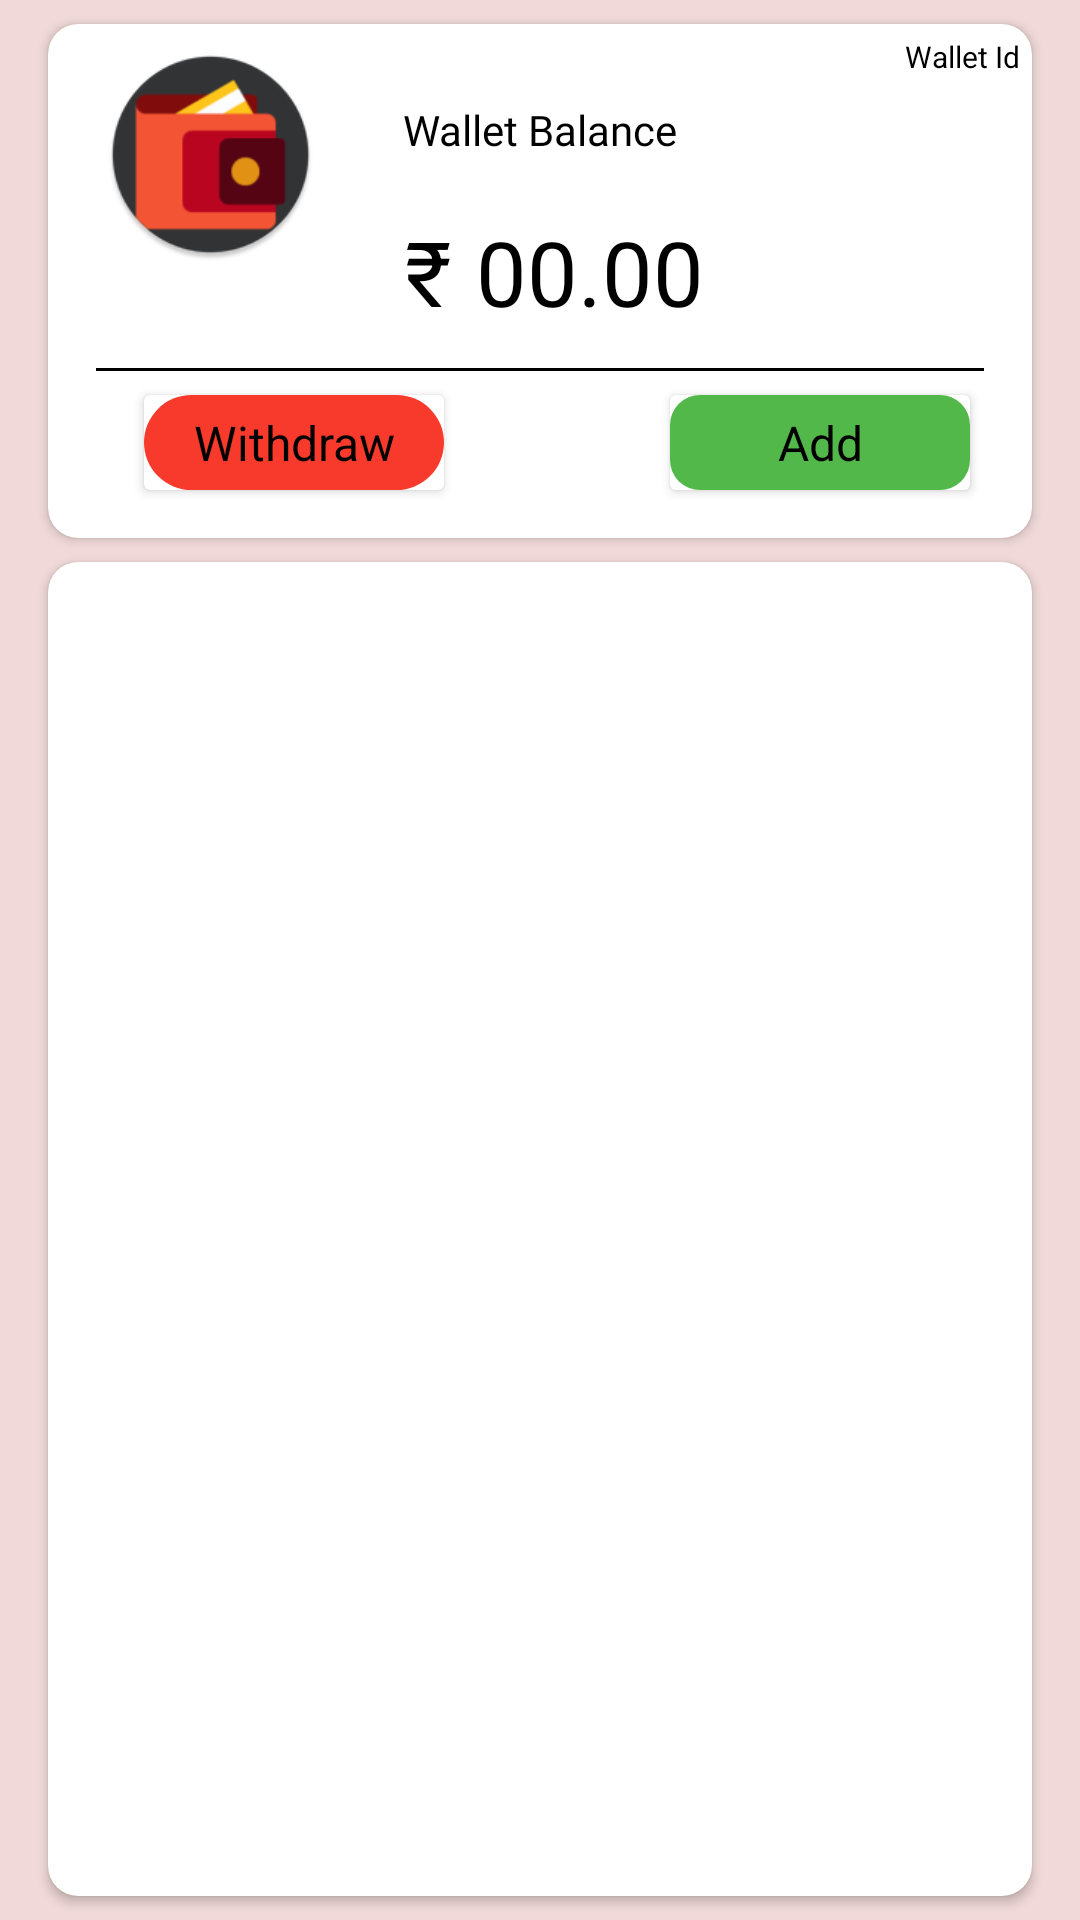

Android layout source for this screen:
<!-- AndroidManifest.xml: application theme Theme.BloomerBarber -->
<!-- res/layout/activity_barber_wallet.xml -->
<?xml version="1.0" encoding="utf-8"?>
<androidx.constraintlayout.widget.ConstraintLayout xmlns:android="http://schemas.android.com/apk/res/android"
    xmlns:app="http://schemas.android.com/apk/res-auto"
    xmlns:tools="http://schemas.android.com/tools"
    android:layout_width="match_parent"
    android:layout_height="match_parent"
    android:background="@color/background"
    tools:context=".BarberWalletActivity">

    <androidx.cardview.widget.CardView
        android:id="@+id/cardView3"
        android:layout_width="match_parent"
        android:layout_height="wrap_content"
        android:layout_marginStart="16dp"
        android:layout_marginTop="8dp"
        android:layout_marginEnd="16dp"
        app:cardCornerRadius="10dp"
        app:layout_constraintBottom_toBottomOf="parent"
        app:layout_constraintEnd_toEndOf="parent"
        app:layout_constraintHorizontal_bias="0.5"
        app:layout_constraintStart_toStartOf="parent"
        app:layout_constraintTop_toTopOf="parent"
        app:layout_constraintVertical_bias="0.0">

        <androidx.constraintlayout.widget.ConstraintLayout
            android:layout_width="match_parent"
            android:layout_height="match_parent">

            <View
                android:id="@+id/view2"
                android:layout_width="match_parent"
                android:layout_height="1dp"
                android:layout_marginStart="16dp"
                android:layout_marginTop="8dp"
                android:layout_marginEnd="16dp"
                android:background="#000000"
                app:layout_constraintBottom_toBottomOf="parent"
                app:layout_constraintEnd_toEndOf="parent"
                app:layout_constraintStart_toStartOf="parent"
                app:layout_constraintTop_toBottomOf="@+id/activity_barber_wallet_balance"
                app:layout_constraintVertical_bias="0.0" />

            <TextView
                android:id="@+id/textView7"
                android:layout_width="wrap_content"
                android:layout_height="wrap_content"
                android:layout_marginTop="8dp"
                android:fontFamily="@font/open_sans_semibold"
                android:text="Wallet Balance"
                android:textColor="@color/black"
                app:layout_constraintBottom_toBottomOf="parent"
                app:layout_constraintEnd_toEndOf="parent"
                app:layout_constraintHorizontal_bias="0.5"
                app:layout_constraintStart_toEndOf="@+id/imageView"
                app:layout_constraintStart_toStartOf="parent"
                app:layout_constraintTop_toBottomOf="@+id/activity_barber_wallet_wallet_id"
                app:layout_constraintVertical_bias="0.0" />

            <ImageView
                android:id="@+id/imageView"
                android:layout_width="79dp"
                android:layout_height="71dp"
                android:layout_marginStart="8dp"
                android:layout_marginTop="8dp"
                android:src="@mipmap/ic_wallet_round"
                app:layout_constraintBottom_toBottomOf="parent"
                app:layout_constraintEnd_toEndOf="parent"
                app:layout_constraintHorizontal_bias="0.027"
                app:layout_constraintStart_toStartOf="parent"
                app:layout_constraintTop_toTopOf="parent"
                app:layout_constraintVertical_bias="0.0" />

            <TextView
                android:id="@+id/activity_barber_wallet_balance"
                android:layout_width="wrap_content"
                android:layout_height="wrap_content"
                android:layout_marginStart="8dp"
                android:gravity="center"
                android:inputType="number"
                android:minHeight="48dp"
                android:text="00.00"
                android:textColor="@color/black"
                android:textSize="30dp"
                app:layout_constraintBottom_toBottomOf="parent"
                app:layout_constraintEnd_toEndOf="parent"
                app:layout_constraintHorizontal_bias="0.272"
                app:layout_constraintStart_toEndOf="@+id/imageView"
                app:layout_constraintTop_toBottomOf="@+id/textView7"
                app:layout_constraintVertical_bias="0.177" />


            <androidx.cardview.widget.CardView
                android:id="@+id/cardView4"
                android:layout_width="wrap_content"
                android:layout_height="wrap_content"
                android:layout_marginStart="32dp"
                android:layout_marginTop="8dp"
                android:layout_marginBottom="16dp"
                app:layout_constraintBottom_toBottomOf="parent"
                app:layout_constraintEnd_toStartOf="@+id/cardView5"
                app:layout_constraintHorizontal_bias="0.0"
                app:layout_constraintStart_toStartOf="parent"
                app:layout_constraintTop_toBottomOf="@+id/view2"
                app:layout_constraintVertical_bias="0.0">

                <androidx.constraintlayout.widget.ConstraintLayout
                    android:layout_width="match_parent"
                    android:layout_height="match_parent">

                    <TextView
                        android:id="@+id/activity_barber_wallet_withdraw_button"
                        android:layout_width="100dp"
                        android:layout_height="wrap_content"
                        android:background="@drawable/withdraw_money_button_background"
                        android:gravity="center"
                        android:padding="5sp"
                        android:text="Withdraw"
                        android:textColor="#000000"
                        android:textSize="16sp"
                        app:layout_constraintBottom_toBottomOf="parent"
                        app:layout_constraintEnd_toEndOf="parent"
                        app:layout_constraintStart_toStartOf="parent"
                        app:layout_constraintTop_toTopOf="parent" />
                </androidx.constraintlayout.widget.ConstraintLayout>

            </androidx.cardview.widget.CardView>

            <androidx.cardview.widget.CardView
                android:id="@+id/cardView5"
                android:layout_width="wrap_content"
                android:layout_height="wrap_content"
                android:layout_marginTop="8dp"
                android:layout_marginEnd="32dp"
                android:layout_marginBottom="16dp"
                app:layout_constraintBottom_toBottomOf="parent"
                app:layout_constraintEnd_toEndOf="parent"
                app:layout_constraintStart_toEndOf="@+id/activity_barber_wallet_balance"
                app:layout_constraintTop_toBottomOf="@+id/view2">

                <androidx.constraintlayout.widget.ConstraintLayout
                    android:layout_width="match_parent"
                    android:layout_height="match_parent">

                    <TextView
                        android:id="@+id/activity_barber_wallet_add_money_button"
                        android:layout_width="100dp"
                        android:layout_height="wrap_content"
                        android:background="@drawable/button_add_money_background"
                        android:gravity="center"
                        android:padding="5sp"
                        android:text="Add"
                        android:textColor="#000000"
                        android:textSize="16sp"
                        app:layout_constraintBottom_toBottomOf="parent"
                        app:layout_constraintEnd_toEndOf="parent"
                        app:layout_constraintStart_toStartOf="parent"
                        app:layout_constraintTop_toTopOf="parent" />
                </androidx.constraintlayout.widget.ConstraintLayout>

            </androidx.cardview.widget.CardView>

            <TextView
                android:id="@+id/fragment_shop_review_avg_rating"
                android:layout_width="wrap_content"
                android:layout_height="wrap_content"
                android:layout_marginEnd="8dp"
                android:gravity="center"
                android:text="₹"
                android:textColor="#000000"
                android:textSize="30sp"
                app:layout_constraintBottom_toBottomOf="@+id/activity_barber_wallet_balance"
                app:layout_constraintEnd_toStartOf="@+id/activity_barber_wallet_balance"
                app:layout_constraintHorizontal_bias="1.0"
                app:layout_constraintStart_toEndOf="@+id/imageView"
                app:layout_constraintTop_toTopOf="@+id/activity_barber_wallet_balance" />

            <TextView
                android:id="@+id/activity_barber_wallet_wallet_id"
                android:layout_width="wrap_content"
                android:layout_height="wrap_content"
                android:layout_marginTop="4dp"
                android:layout_marginEnd="4dp"
                android:text="Wallet Id"
                android:textColor="#000000"
                android:textSize="10sp"
                app:layout_constraintBottom_toBottomOf="parent"
                app:layout_constraintEnd_toEndOf="parent"
                app:layout_constraintHorizontal_bias="1.0"
                app:layout_constraintStart_toStartOf="parent"
                app:layout_constraintTop_toTopOf="parent"
                app:layout_constraintVertical_bias="0.0" />

        </androidx.constraintlayout.widget.ConstraintLayout>

    </androidx.cardview.widget.CardView>

    <androidx.cardview.widget.CardView
        android:layout_width="match_parent"
        android:layout_height="0dp"
        app:cardCornerRadius="10dp"
        android:layout_marginStart="16dp"
        android:layout_marginTop="8dp"
        android:layout_marginEnd="16dp"
        android:layout_marginBottom="8dp"
        app:layout_constraintBottom_toBottomOf="parent"
        app:layout_constraintEnd_toEndOf="parent"
        app:layout_constraintStart_toStartOf="parent"
        app:layout_constraintTop_toBottomOf="@+id/cardView3">
        <androidx.constraintlayout.widget.ConstraintLayout
            android:layout_width="match_parent"
            android:layout_height="match_parent">

            <androidx.recyclerview.widget.RecyclerView
                android:id="@+id/activity_barber_wallet_recycler_view"
                android:layout_width="match_parent"
                android:layout_height="match_parent"
                app:layoutManager="androidx.recyclerview.widget.LinearLayoutManager"
                app:layout_constraintBottom_toBottomOf="parent"
                app:layout_constraintEnd_toEndOf="parent"
                app:layout_constraintStart_toStartOf="parent"
                app:layout_constraintTop_toTopOf="parent" />
        </androidx.constraintlayout.widget.ConstraintLayout>

    </androidx.cardview.widget.CardView>
</androidx.constraintlayout.widget.ConstraintLayout>
<!-- resources referenced by this layout -->
<resources>
  <color name="background">#f0d9d8 </color>
  <color name="black">#000000</color>
  <!-- drawable button_add_money_background (drawable) -->
  <shape xmlns:android="http://schemas.android.com/apk/res/android" android:shape="rectangle">
      
      <corners android:radius="10dp" />
      <gradient android:startColor="#52B84A" android:centerColor="#52B84A" android:endColor="#52B84A" android:angle="90" />
  </shape>
  <!-- drawable withdraw_money_button_background (drawable) -->
  <shape xmlns:android="http://schemas.android.com/apk/res/android" android:shape="rectangle">
      
      <corners android:radius="20dp" />
      <gradient android:startColor="#FFF83A2C" android:centerColor="#F83A2C" android:endColor="#FFF83A2C" android:angle="90" />
  </shape>
  <!-- mipmap ic_wallet_round: png bitmap (mipmap-hdpi, 3617 bytes) -->
  <style name="Theme.BloomerBarber" parent="Theme.MaterialComponents.DayNight.NoActionBar">
          
          <item name="colorPrimary">@color/purple_500</item>
          <item name="colorPrimaryVariant">@color/purple_700</item>
          <item name="colorOnPrimary">@color/white</item>
          
          <item name="colorSecondary">@color/teal_200</item>
          <item name="colorSecondaryVariant">@color/teal_700</item>
          <item name="colorOnSecondary">@color/black</item>
          
          <item name="android:statusBarColor" tools:targetApi="l">?attr/colorPrimaryVariant</item>
          
  
      </style>
  <color name="purple_500">#000000</color>
  <color name="purple_700">#000000</color>
  <color name="white">#FFFFFFFF</color>
  <color name="teal_200">#000000</color>
  <color name="teal_700">#000000</color>
</resources>
